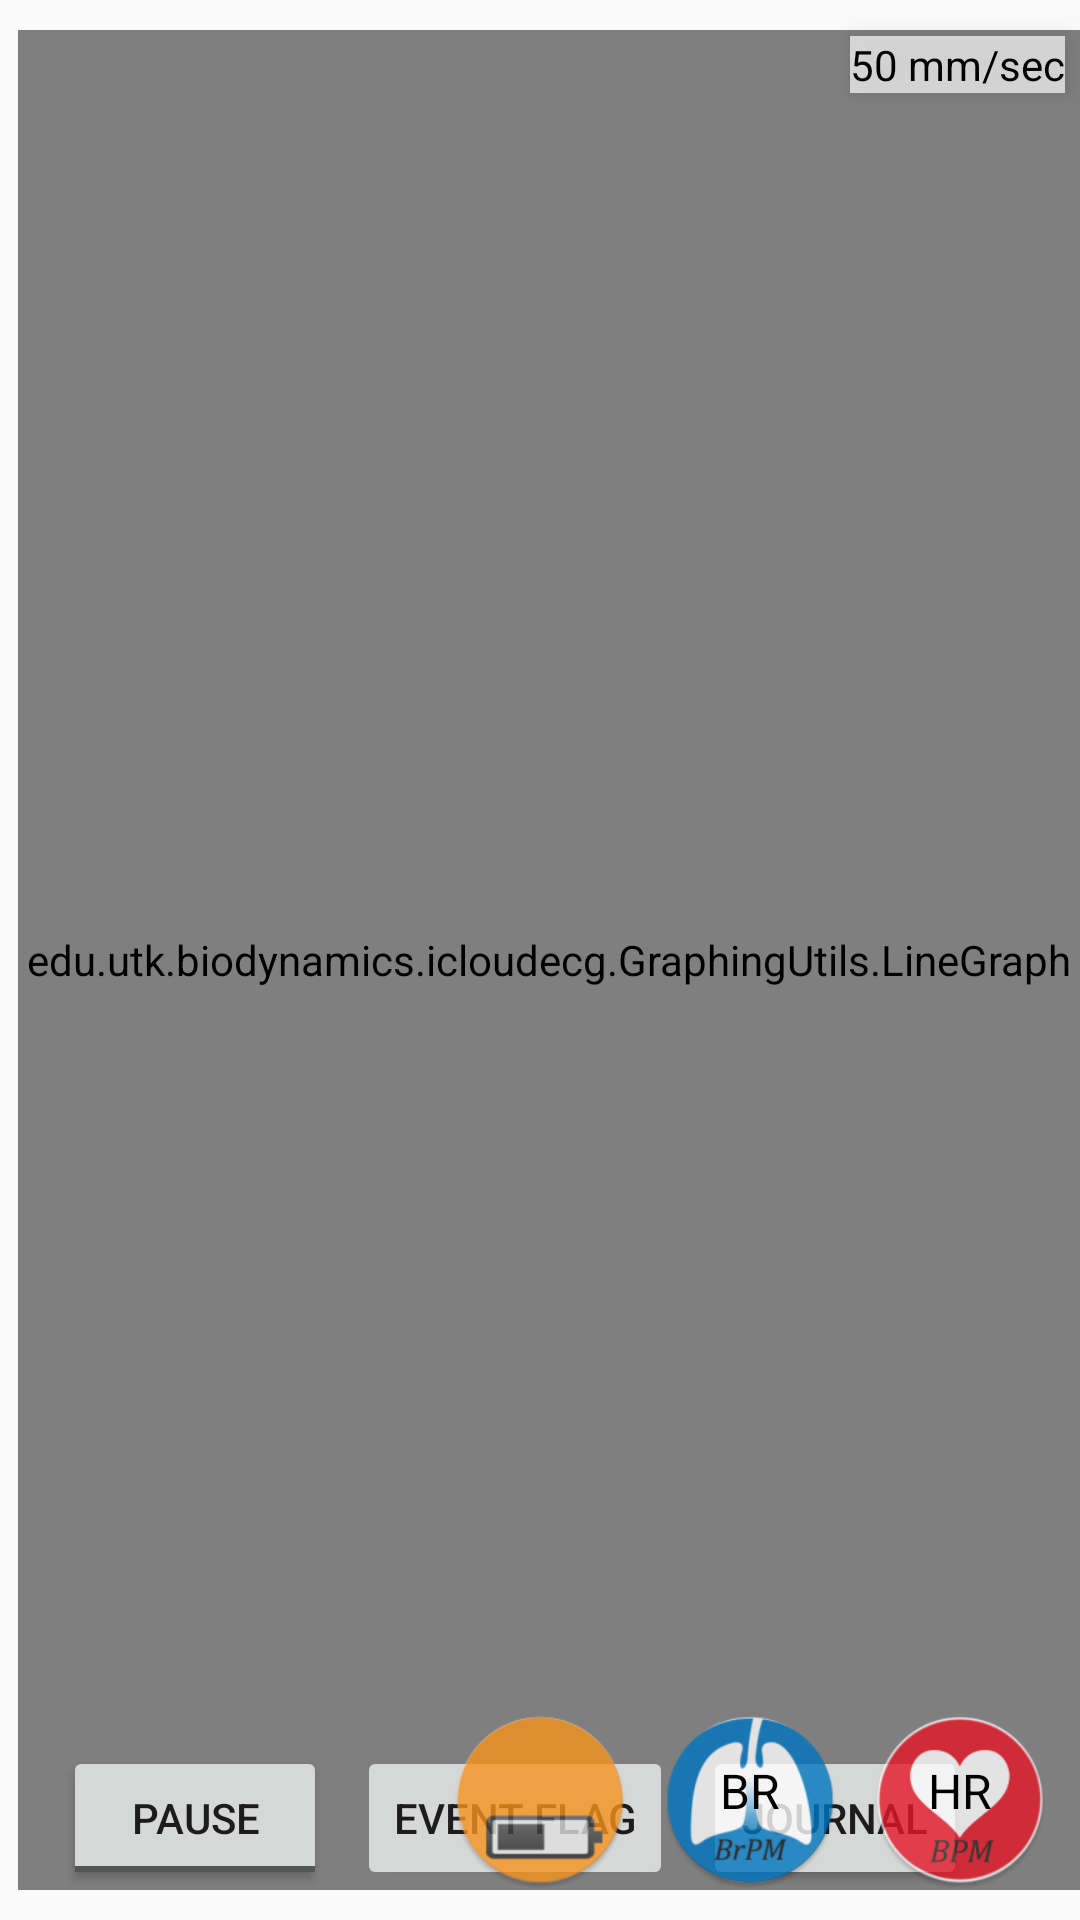

Produce the Android XML layout that renders to this screen, including the resource entries it uses.
<!-- AndroidManifest.xml: application theme AppTheme -->
<!-- res/layout/fragment_view_ecg.xml -->
<FrameLayout xmlns:android="http://schemas.android.com/apk/res/android"
    xmlns:tools="http://schemas.android.com/tools"
    android:layout_width="match_parent"
    android:layout_height="match_parent"
    tools:context="edu.utk.biodynamics.icloudecg.ViewECGFragment">

    <RelativeLayout
        android:layout_width="320dp"
        android:layout_height="150dp"
        android:id="@+id/no_bh_popup"
        android:layout_centerVertical="true"
        android:layout_centerHorizontal="true"
        android:layout_gravity="center_horizontal"
        android:background="@drawable/abc_dialog_material_background_light"
        android:elevation="20dp"
        android:visibility="invisible"
        android:layout_marginTop="20dp">

        <ImageView
            android:layout_width="70dp"
            android:layout_height="60dp"
            android:id="@+id/imageView"
            android:src="@drawable/bt_nc"
            android:layout_centerHorizontal="true"
            android:clickable="true"
            android:elevation="5dp"
            android:onClick="connectToBH" />

        <TextView
            android:layout_width="fill_parent"
            android:layout_height="wrap_content"
            android:textAppearance="?android:attr/textAppearanceSmall"
            android:text="BioHarness is not currently connected"
            android:id="@+id/textView2"
            android:layout_below="@+id/imageView"
            android:gravity="center_horizontal"
            android:layout_centerHorizontal="true"
            android:textColor="@android:color/holo_red_light"
            android:textStyle="bold"
            android:textSize="16sp" />

        <TextView
            android:layout_width="wrap_content"
            android:layout_height="wrap_content"
            android:textAppearance="?android:attr/textAppearanceSmall"
            android:text="Press the icon to connect your device"
            android:id="@+id/textView3"
            android:layout_below="@+id/textView2"
            android:layout_centerHorizontal="true"
            android:layout_marginTop="10dp" />
    </RelativeLayout>

    <RelativeLayout
        xmlns:android="http://schemas.android.com/apk/res/android"
        android:layout_width="fill_parent"
        android:layout_height="fill_parent"
        android:layout_marginLeft="6dp">

        <com.github.mikephil.charting.charts.LineChart
            android:id="@id/ECGgraph"
            android:layout_width="fill_parent"
            android:layout_height="230dp"
            android:layout_marginTop="10dp"
            android:visibility="invisible" />

        <edu.utk.biodynamics.icloudecg.GraphingUtils.LineGraph
            android:id="@+id/GridBackground"
            android:layout_width="fill_parent"
            android:layout_height="fill_parent"
            android:layout_marginTop="10dp"
            android:layout_marginBottom="10dp" />

        <TextView
            android:id="@+id/HR_label"
            android:layout_width="60dp"
            android:layout_height="60dp"
            android:paddingTop="10dp"
            android:background="@drawable/hr_icon"
            android:alpha="0.8"
            android:layout_alignParentBottom="true"
            android:layout_alignParentRight="true"
            android:layout_marginRight="10dp"
            android:layout_marginBottom="10dp"
            android:elevation="8dp"
            android:shadowColor="#000a15" />

        <TextView
            android:layout_width="70dp"
            android:layout_height="wrap_content"
            android:text="@string/HR_label_text"
            android:id="@+id/hr_num"
            android:gravity="center_horizontal"
            android:textSize="16sp"
            android:textColor="#010101"
            android:layout_alignTop="@+id/HR_label"
            android:layout_marginTop="16dp"
            android:layout_alignStart="@id/HR_label"
            android:layout_alignLeft="@id/HR_label"
            android:layout_alignEnd="@id/HR_label"
            android:layout_alignRight="@id/HR_label"
            android:elevation="8dp" />

        <TextView
            android:id="@+id/BR_label"
            android:layout_width="60dp"
            android:layout_height="60dp"
            android:paddingTop="10dp"
            android:background="@mipmap/brerate_icon"
            android:alpha="0.8"
            android:layout_alignParentBottom="true"
            android:layout_toLeftOf="@id/HR_label"
            android:layout_marginRight="10dp"
            android:layout_marginBottom="10dp"
            android:elevation="8dp" />

        <TextView
            android:layout_width="70dp"
            android:layout_height="wrap_content"
            android:text="@string/BR_label_text"
            android:id="@+id/br_num"
            android:gravity="center_horizontal"
            android:textSize="16sp"
            android:textColor="#010101"
            android:layout_alignTop="@+id/BR_label"
            android:layout_marginTop="16dp"
            android:layout_alignStart="@id/BR_label"
            android:layout_alignLeft="@id/BR_label"
            android:layout_alignEnd="@id/BR_label"
            android:layout_alignRight="@id/BR_label"
            android:elevation="8dp" />

        <TextView
            android:id="@+id/Batt_label"
            android:layout_width="60dp"
            android:layout_height="60dp"
            android:paddingTop="10dp"
            android:background="@mipmap/batt_icon"
            android:alpha="0.8"
            android:layout_alignParentBottom="true"
            android:layout_toLeftOf="@id/BR_label"
            android:layout_marginRight="10dp"
            android:layout_marginBottom="10dp"
            android:elevation="8dp" />

        <TextView
            android:layout_width="70dp"
            android:layout_height="wrap_content"
            android:text=""
            android:id="@+id/batt_num"
            android:gravity="center_horizontal"
            android:textSize="18sp"
            android:textColor="#010101"
            android:layout_alignTop="@+id/Batt_label"
            android:layout_marginTop="14dp"
            android:layout_alignStart="@id/Batt_label"
            android:layout_alignLeft="@id/Batt_label"
            android:layout_alignEnd="@id/Batt_label"
            android:layout_alignRight="@id/Batt_label"
            android:layout_marginRight="3dp"
            android:elevation="8dp" />

        <ToggleButton
            android:layout_width="wrap_content"
            android:layout_height="wrap_content"
            android:text="@id/pause_label"
            android:id="@+id/pauseToggle"
            android:textOff="Pause"
            android:textOn="Resume"
            android:layout_alignParentBottom="true"
            android:layout_alignParentLeft="true"
            android:layout_marginLeft="15dp"
            android:layout_marginBottom="10dp" />

        <ProgressBar
            android:id="@id/ecg_prog_bar"
            android:layout_width="200dp"
            android:layout_height="200dp"
            android:layout_centerHorizontal="true"
            android:visibility="gone" />

        <TextView
            android:layout_width="wrap_content"
            android:layout_height="wrap_content"
            android:textAppearance="?android:attr/textAppearanceSmall"
            android:text="@string/grid_legend"
            android:id="@+id/textView"
            android:layout_alignTop="@id/GridBackground"
            android:layout_alignRight="@id/GridBackground"
            android:background="#b0ffffff"
            android:textColor="#000101"
            android:elevation="5dp"
            android:layout_marginRight="5dp"
            android:layout_marginTop="2dp" />

        <Button
            android:layout_width="wrap_content"
            android:layout_height="wrap_content"
            android:text="@string/event_flag_btn"
            android:id="@+id/eventbtn"
            android:layout_alignBottom="@+id/GridBackground"
            android:layout_toRightOf="@+id/pauseToggle"
            android:layout_toEndOf="@+id/pauseToggle"
            android:layout_marginLeft="10dp"
            android:elevation="10dp"
            android:theme="@style/Base.Theme.AppCompat.Light.Dialog.MinWidth"
            android:outlineProvider="paddedBounds" />

        <Button
            android:layout_width="wrap_content"
            android:layout_height="wrap_content"
            android:text="Journal"
            android:id="@+id/button2"
            android:layout_alignBottom="@+id/eventbtn"
            android:layout_toRightOf="@+id/eventbtn"
            android:layout_toEndOf="@+id/eventbtn"
            android:layout_marginLeft="10dp"
            android:elevation="10dp" />

    </RelativeLayout>


</FrameLayout>
<!-- resources referenced by this layout -->
<resources>
  <!-- drawable bt_nc: png bitmap (drawable-hdpi, 3669 bytes) -->
  <!-- drawable hr_icon: png bitmap (drawable-hdpi, 4269 bytes) -->
  <!-- mipmap batt_icon: png bitmap (mipmap-hdpi, 3320 bytes) -->
  <!-- mipmap brerate_icon: png bitmap (mipmap-hdpi, 4622 bytes) -->
  <string name="BR_label_text">BR</string>
  <string name="HR_label_text">HR</string>
  <string name="event_flag_btn">Event Flag</string>
  <string name="grid_legend">50 mm/sec</string>
  <style name="AppTheme" parent="Theme.AppCompat.Light.DarkActionBar">
          
          <item name="android:dialogTheme">@style/MyDialogTheme</item>
          <item name="android:datePickerStyle">@style/MyDatePicker</item>
  
      </style>
  <style name="MyDialogTheme" parent="Theme.AppCompat.Light.DarkActionBar">
          <item name="android:datePickerStyle">@style/MyDatePicker</item>
      </style>
  <style name="MyDatePicker" parent="Theme.AppCompat.Light.DarkActionBar">
          <item name="android:datePickerMode" tools:targetApi="lollipop">spinner</item>
          <item name="android:calendarViewShown" tools:targetApi="lollipop">false</item>
      </style>
</resources>
